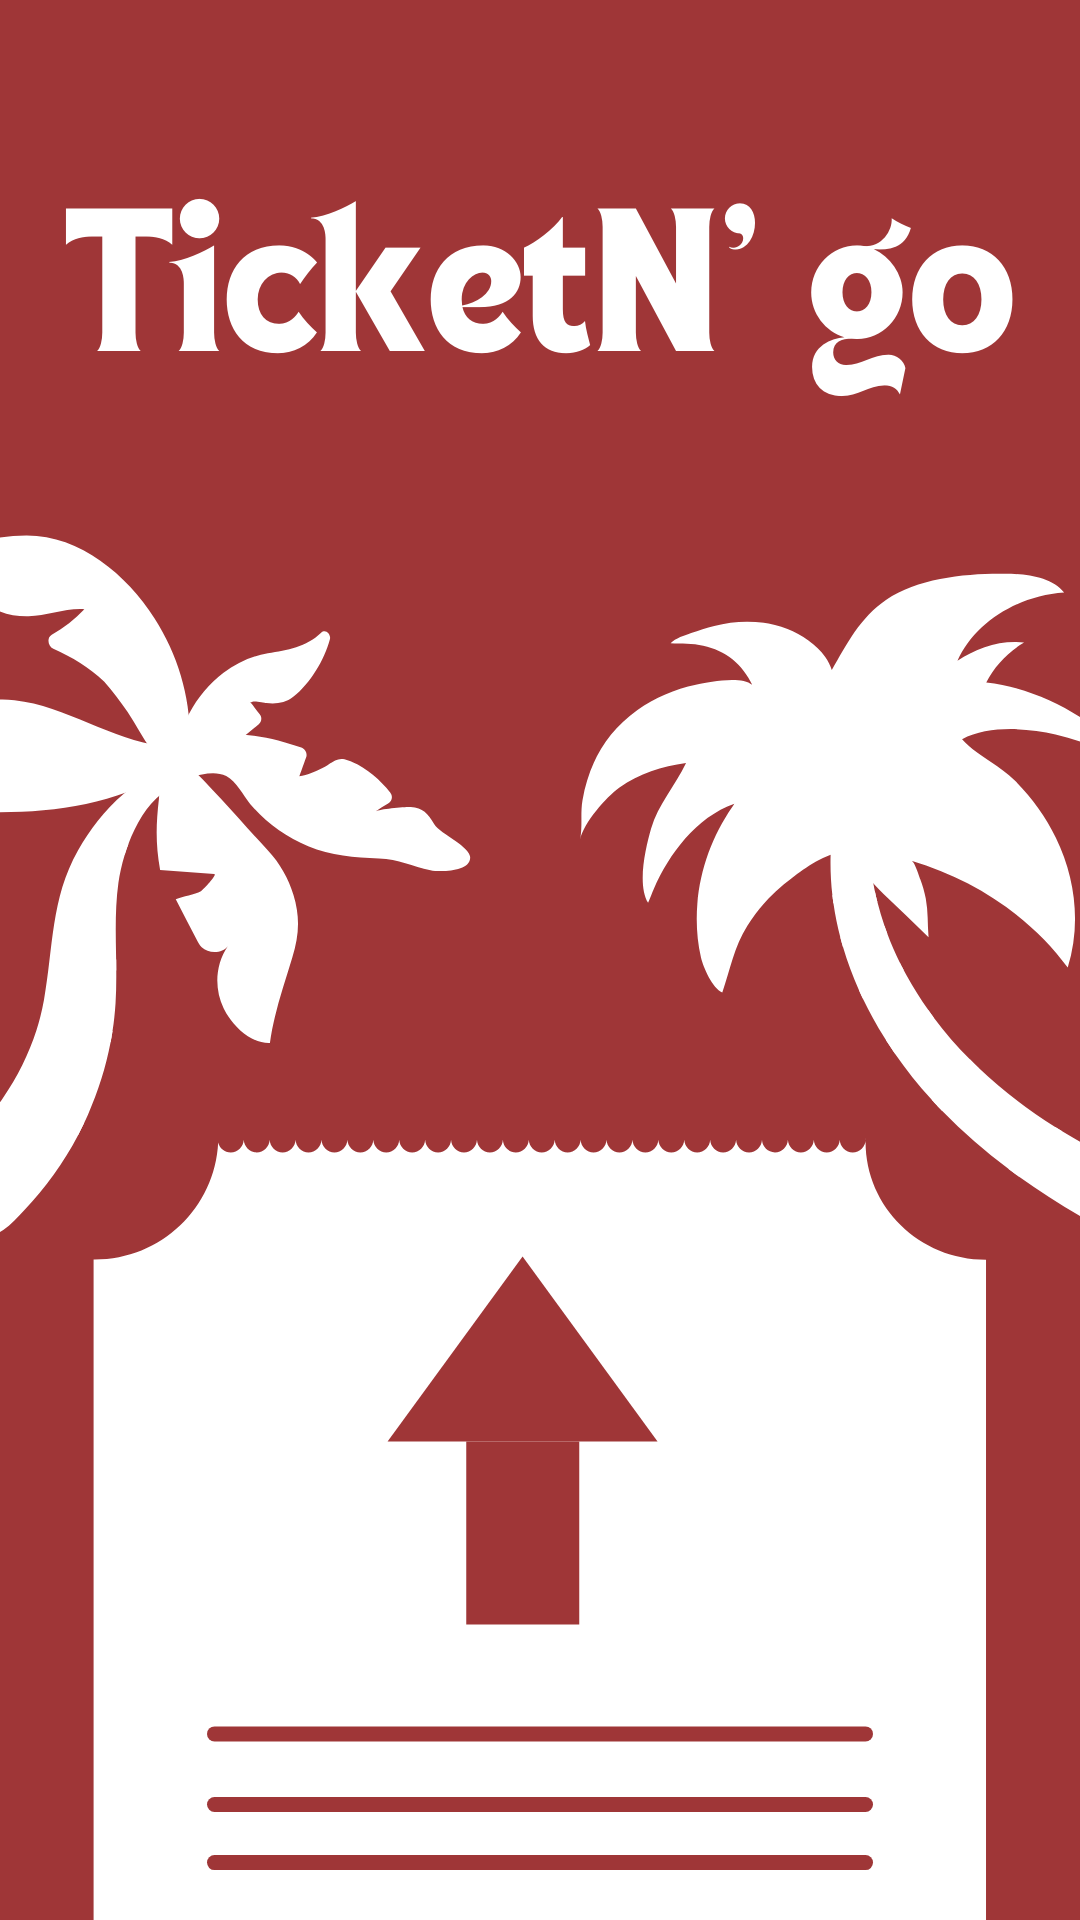

Produce the Android XML layout that renders to this screen, including the resource entries it uses.
<!-- AndroidManifest.xml: application theme Theme.AppCompat.Light.NoActionBar -->
<!-- res/layout/activity_splash_screen_finished.xml -->
<?xml version="1.0" encoding="utf-8"?>
<androidx.constraintlayout.widget.ConstraintLayout xmlns:android="http://schemas.android.com/apk/res/android"
    xmlns:app="http://schemas.android.com/apk/res-auto"
    xmlns:tools="http://schemas.android.com/tools"
    android:layout_width="match_parent"
    android:layout_height="match_parent"
    android:background="@drawable/splashscreen_finished"
    tools:context=".SplashScreenFinished">

</androidx.constraintlayout.widget.ConstraintLayout>
<!-- resources referenced by this layout -->
<resources>
  <!-- drawable splashscreen_finished: png bitmap (drawable, 102243 bytes) -->
</resources>
